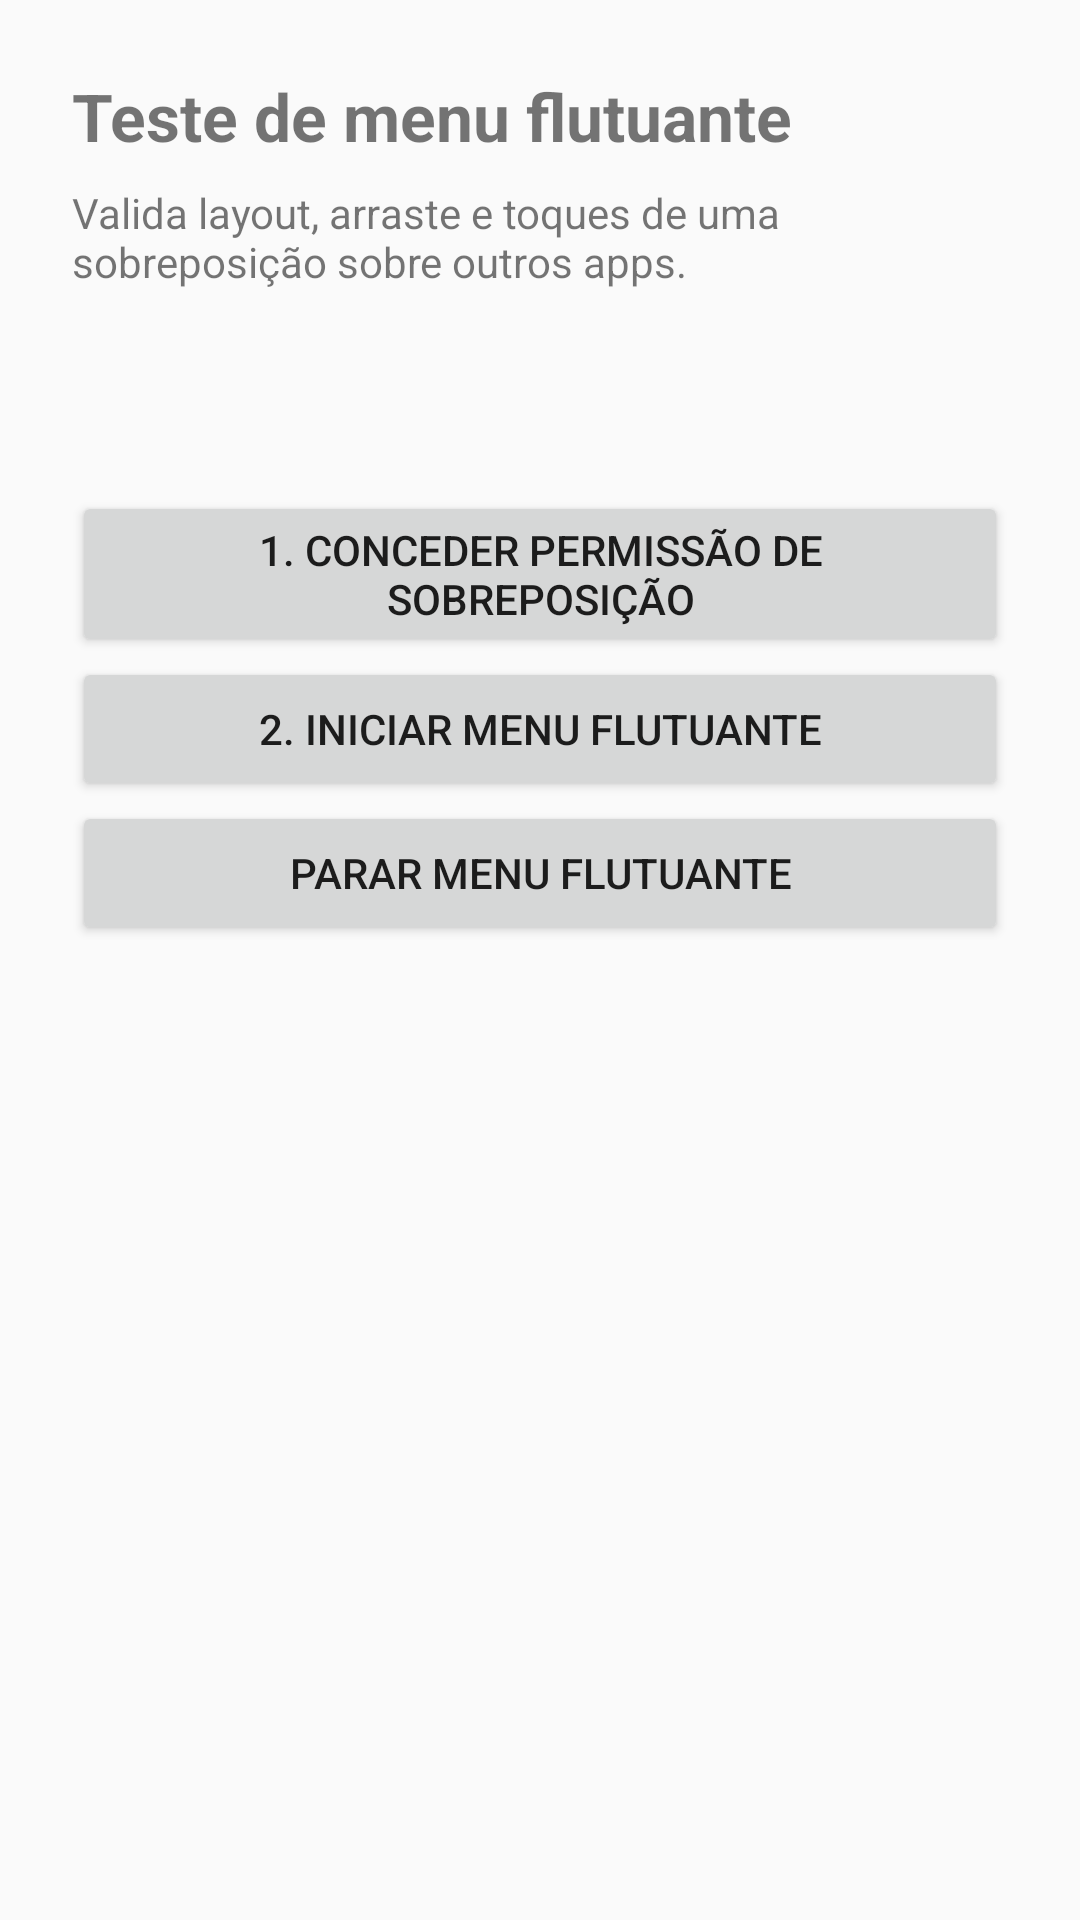

Produce the Android XML layout that renders to this screen, including the resource entries it uses.
<!-- AndroidManifest.xml: application theme Theme.FloatingMenu -->
<!-- res/layout/activity_main.xml -->
<?xml version="1.0" encoding="utf-8"?>
<LinearLayout xmlns:android="http://schemas.android.com/apk/res/android"
    android:layout_width="match_parent"
    android:layout_height="match_parent"
    android:orientation="vertical"
    android:padding="24dp">

    <TextView
        android:layout_width="match_parent"
        android:layout_height="wrap_content"
        android:text="@string/main_title"
        android:textSize="22sp"
        android:textStyle="bold" />

    <TextView
        android:layout_width="match_parent"
        android:layout_height="wrap_content"
        android:layout_marginTop="8dp"
        android:text="@string/main_desc" />

    <TextView
        android:id="@+id/tv_status"
        android:layout_width="match_parent"
        android:layout_height="wrap_content"
        android:layout_marginTop="24dp"
        android:lineSpacingExtra="4dp" />

    <Button
        android:id="@+id/btn_permission"
        android:layout_width="match_parent"
        android:layout_height="wrap_content"
        android:layout_marginTop="24dp"
        android:text="@string/btn_permission" />

    <Button
        android:id="@+id/btn_start"
        android:layout_width="match_parent"
        android:layout_height="wrap_content"
        android:text="@string/btn_start" />

    <Button
        android:id="@+id/btn_stop"
        android:layout_width="match_parent"
        android:layout_height="wrap_content"
        android:text="@string/btn_stop" />
</LinearLayout>
<!-- resources referenced by this layout -->
<resources>
  <string name="btn_permission">1. Conceder permissão de sobreposição</string>
  <string name="btn_start">2. Iniciar menu flutuante</string>
  <string name="btn_stop">Parar menu flutuante</string>
  <string name="main_desc">Valida layout, arraste e toques de uma sobreposição sobre outros apps.</string>
  <string name="main_title">Teste de menu flutuante</string>
  <style name="Theme.FloatingMenu" parent="android:Theme.Material.Light.NoActionBar" />
</resources>
